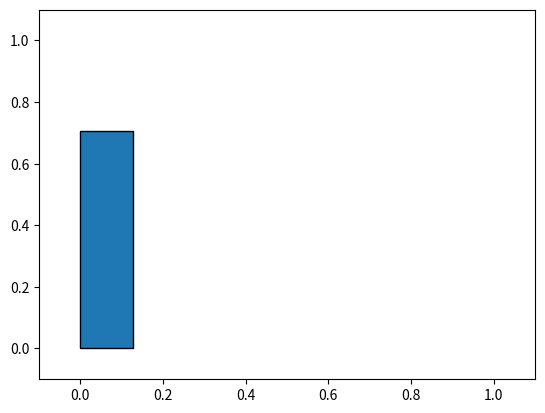

Reproduce this figure in Python.
from random import random
from matplotlib import pyplot
from matplotlib.patches import PathPatch
from matplotlib.path import Path

# generate a rectangle with random width and height
def random_rectangle():
	width, height = random(), random()
	points = list()
	# bottom left
	points.append([0.0, 0.0])
	# bottom right
	points.append([width, 0.0])
	# top right
	points.append([width, height])
	# top left
	points.append([0.0, height])
	return points

# plot a rectangle
def plot_rectangle(rect):
	# close the rectangle path
	rect.append(rect[0])
	# define path
	codes = [Path.MOVETO, Path.LINETO, Path.LINETO, Path.LINETO, Path.CLOSEPOLY]
	path = Path(rect, codes)
	axis = pyplot.gca()
	patch = PathPatch(path)
	# add shape to plot
	axis.add_patch(patch)
	axis.set_xlim(-0.1,1.1)
	axis.set_ylim(-0.1,1.1)
	pyplot.show()

rect = random_rectangle()
plot_rectangle(rect)
